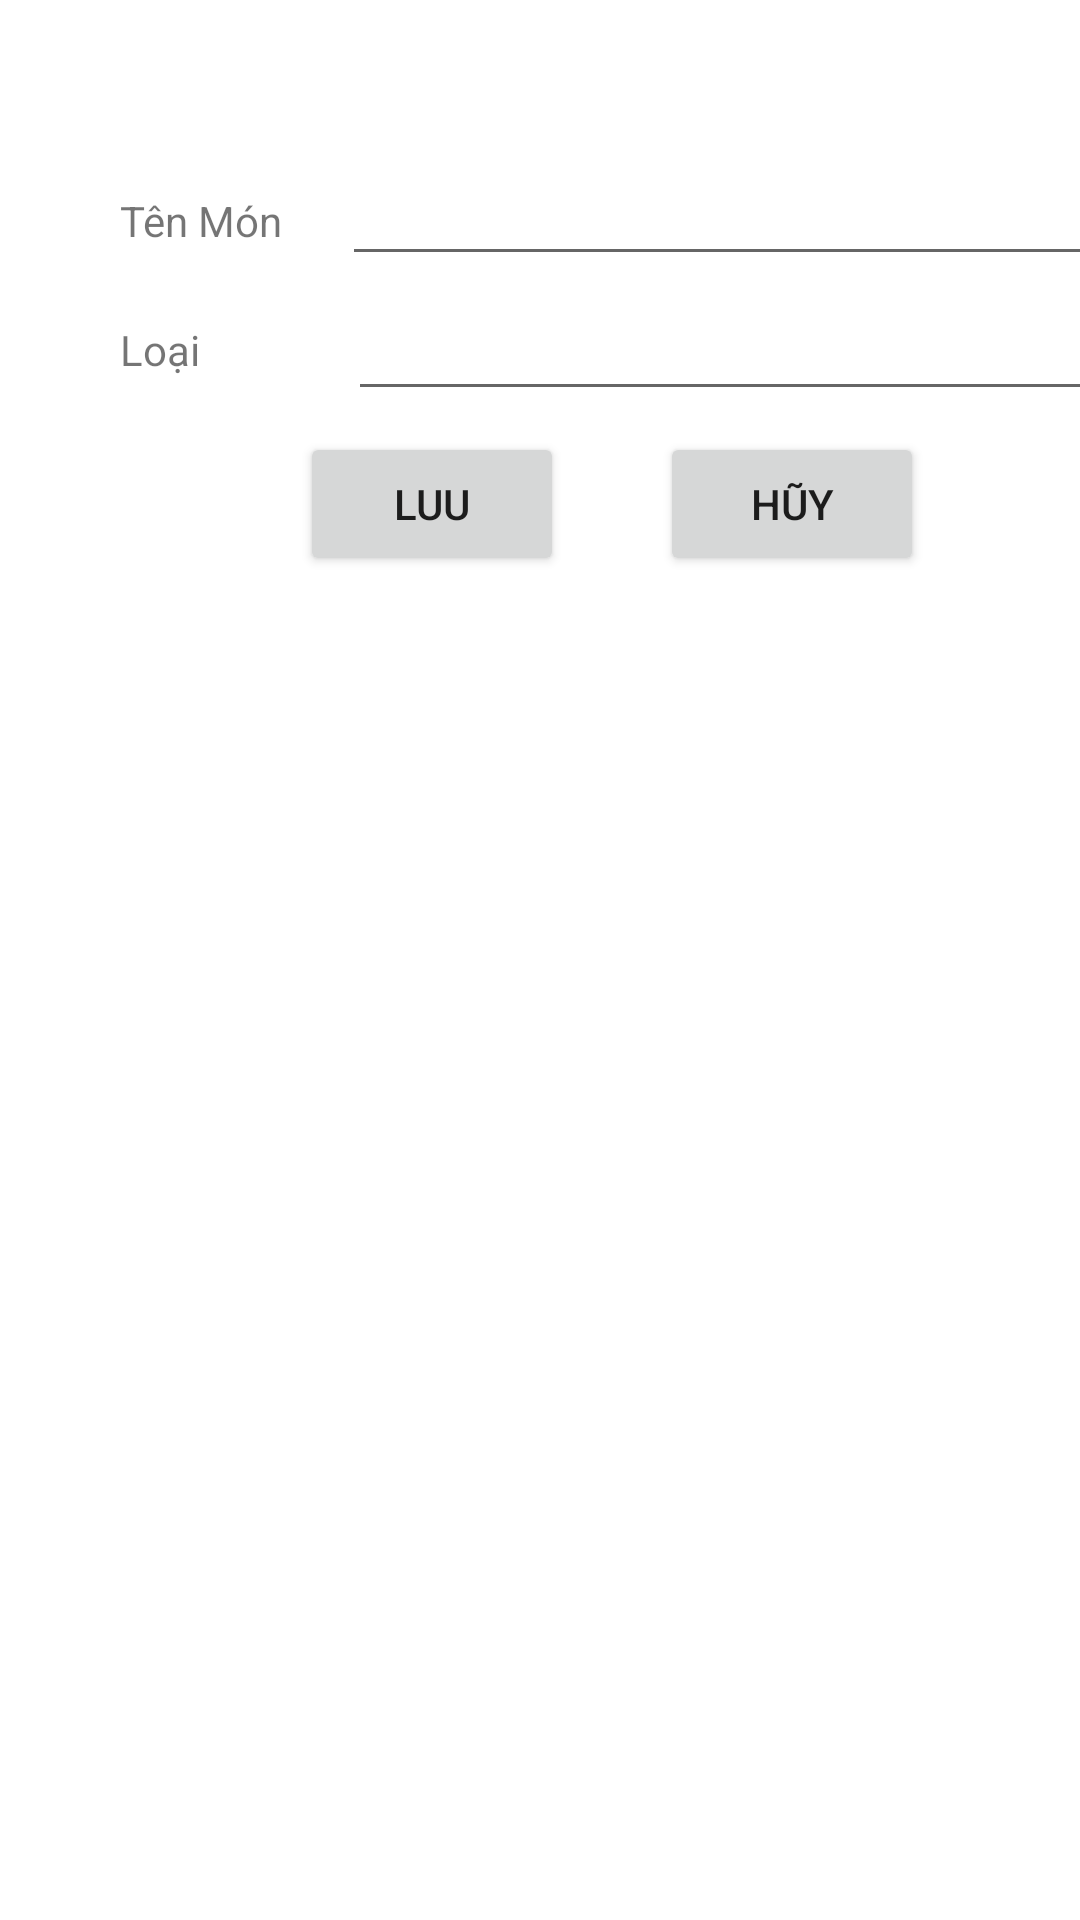

Android layout source for this screen:
<!-- AndroidManifest.xml: application theme Theme.Rabbit_House -->
<!-- res/layout/activity_mhsuamonnnn.xml -->
<?xml version="1.0" encoding="utf-8"?>
<androidx.constraintlayout.widget.ConstraintLayout xmlns:android="http://schemas.android.com/apk/res/android"
    xmlns:app="http://schemas.android.com/apk/res-auto"
    xmlns:tools="http://schemas.android.com/tools"
    android:layout_width="match_parent"
    android:layout_height="match_parent"
    tools:context=".themKHH">

    <TextView
        android:id="@+id/textView"
        android:layout_width="wrap_content"
        android:layout_height="wrap_content"
        android:layout_marginStart="40dp"
        android:layout_marginLeft="40dp"
        android:layout_marginTop="64dp"
        android:text="Tên Món"
        app:layout_constraintStart_toStartOf="parent"
        app:layout_constraintTop_toTopOf="parent" />

    <TextView
        android:id="@+id/textView2"
        android:layout_width="32dp"
        android:layout_height="42dp"
        android:layout_marginStart="40dp"
        android:layout_marginLeft="40dp"
        android:layout_marginTop="24dp"
        android:text="Loại"
        app:layout_constraintStart_toStartOf="parent"
        app:layout_constraintTop_toBottomOf="@+id/textView" />

    <EditText
        android:id="@+id/txtTenMon"
        android:layout_width="290dp"
        android:layout_height="48dp"
        android:layout_marginStart="20dp"
        android:layout_marginLeft="20dp"
        android:layout_marginTop="44dp"
        android:ems="10"
        app:layout_constraintStart_toEndOf="@+id/textView"
        app:layout_constraintTop_toTopOf="parent" />

    <EditText
        android:id="@+id/txtLoai"
        android:layout_width="288dp"
        android:layout_height="45dp"
        android:layout_marginStart="44dp"
        android:layout_marginLeft="44dp"
        android:ems="10"
        app:layout_constraintStart_toEndOf="@+id/textView2"
        app:layout_constraintTop_toBottomOf="@+id/txtTenMon" />

    <Button
        android:id="@+id/btnLuu"
        android:layout_width="wrap_content"
        android:layout_height="wrap_content"
        android:layout_marginStart="100dp"
        android:layout_marginLeft="100dp"
        android:layout_marginTop="52dp"
        android:text="Luu"
        app:layout_constraintStart_toStartOf="parent"
        app:layout_constraintTop_toBottomOf="@+id/txtTenMon" />

    <Button
        android:id="@+id/btnHuy"
        android:layout_width="wrap_content"
        android:layout_height="wrap_content"
        android:layout_marginStart="220dp"
        android:layout_marginLeft="220dp"
        android:layout_marginTop="52dp"
        android:text="Hũy"
        app:layout_constraintStart_toStartOf="parent"
        app:layout_constraintTop_toBottomOf="@+id/txtTenMon" />
</androidx.constraintlayout.widget.ConstraintLayout>
<!-- resources referenced by this layout -->
<resources>
  <style name="Theme.Rabbit_House" parent="Theme.MaterialComponents.DayNight.DarkActionBar">
          
          <item name="colorPrimary">@color/purple_500</item>
          <item name="colorPrimaryVariant">@color/purple_700</item>
          <item name="colorOnPrimary">@color/white</item>
          
          <item name="colorSecondary">@color/teal_200</item>
          <item name="colorSecondaryVariant">@color/teal_700</item>
          <item name="colorOnSecondary">@color/black</item>
          
          <item name="android:statusBarColor" tools:targetApi="l">?attr/colorPrimaryVariant</item>
          
      </style>
  <!-- not gathered from this repository: default colours our renderer supplied (Android Studio template values) -->
  <color name="purple_500">#FF6200EE</color>
  <color name="purple_700">#FF3700B3</color>
  <color name="teal_200">#FF03DAC5</color>
  <color name="teal_700">#FF018786</color>
  <color name="black">#FF000000</color>
  <color name="white">#FFFFFFFF</color>
</resources>
